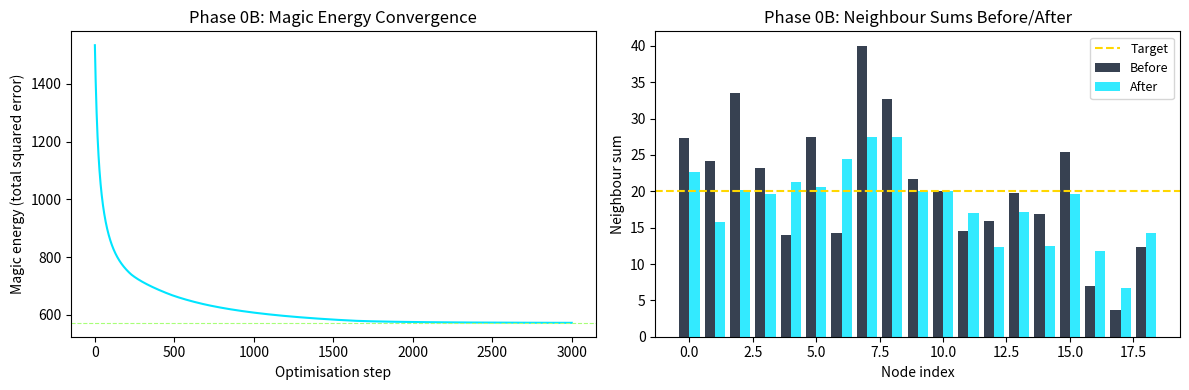

Generate this figure with matplotlib: (Note: this script raises an exception after producing the figure.)
"""Phase 0B -- Magic Graph Optimizer.

Second prototype (2026-05-18). Introduces real network topology via NetworkX.

A 'magic graph' is a graph where every node's value is chosen such that
the sum of its neighbours' values equals a target T for all nodes simultaneously.
This is solved by numerical gradient descent on the total squared error.

Connection to the full ALS model:
  This is the conceptual origin of Phase 2 (Magic Balancing): the idea that
  a healthy neural circuit is one where excitatory load is balanced across nodes
  so every neuron's incoming signal sums to a target activity level.
  The gradient descent here is the precursor to the therapeutic optimisation
  explored in Phases 6 and 9 (aggregation suppression).

Key result:
  Erdos-Renyi graph (n=20, p=0.18, 34 edges)
  Initial energy: 1708  ->  Final energy: 572  (3000 gradient steps)
  Neighbour sums move from [0, 31] range toward target=20.

Run from project root:
  python phases/phase0b_magic_graph.py
"""

import numpy as np
import time

try:
    import networkx as nx
    HAS_NX = True
except ImportError:
    HAS_NX = False
    print("WARNING: networkx not installed. Some functions will be skipped.")

try:
    import matplotlib
    matplotlib.use("Agg")
    import matplotlib.pyplot as plt
    HAS_MATPLOTLIB = True
except ImportError:
    HAS_MATPLOTLIB = False


# ── Constants ──────────────────────────────────────────────────────────────────
N_NODES      = 20
EDGE_PROB    = 0.18
TARGET       = 20     # desired neighbour-sum for each node
LEARNING_RATE = 0.001
OPT_STEPS    = 3000
SEED         = 42


# ── Graph helpers ──────────────────────────────────────────────────────────────

def build_graph(n=N_NODES, p=EDGE_PROB, seed=SEED):
    """Build a connected Erdos-Renyi random graph."""
    if not HAS_NX:
        raise RuntimeError("networkx required for graph construction")
    G = nx.erdos_renyi_graph(n=n, p=p, seed=seed)
    if not nx.is_connected(G):
        largest = max(nx.connected_components(G), key=len)
        G = G.subgraph(largest).copy()
    G = nx.convert_node_labels_to_integers(G)
    return G


def neighbour_sums(adj, x):
    """Compute the sum of neighbour values for each node (via adjacency matrix)."""
    return adj @ x


def magic_energy(adj, x, target):
    """Total squared error from each node's neighbour sum equalling the target."""
    errors = neighbour_sums(adj, x) - target
    return float(np.sum(errors ** 2))


# ── Optimiser ──────────────────────────────────────────────────────────────────

def optimize_magic_graph(adj, n, target=TARGET, lr=LEARNING_RATE,
                          steps=OPT_STEPS, seed=SEED):
    """Gradient descent via numerical finite differences.

    Returns:
        x_opt   -- optimised node values (n,)
        history -- energy at each step
    """
    rng = np.random.default_rng(seed)
    x = rng.uniform(0, 10, size=n)
    history = []
    epsilon = 1e-5

    for _ in range(steps):
        current_energy = magic_energy(adj, x, target)
        history.append(current_energy)

        grad = np.zeros_like(x)
        for k in range(n):
            x_plus    = x.copy()
            x_plus[k] += epsilon
            e_plus    = magic_energy(adj, x_plus, target)
            grad[k]   = (e_plus - current_energy) / epsilon

        x -= lr * grad
        x  = np.clip(x, 0, 100)

    return x, history


# ── Main ───────────────────────────────────────────────────────────────────────

def main():
    print("Phase 0B -- Magic Graph Optimizer")
    print("Graph: n=%d, p=%.2f, target=%d" % (N_NODES, EDGE_PROB, TARGET))
    print("Optimizer: %d steps, lr=%.4f (numerical gradient)" % (OPT_STEPS, LEARNING_RATE))
    print()

    if not HAS_NX:
        print("networkx not available -- skipping")
        print("\nPhase 0B complete")
        return

    G   = build_graph()
    n   = G.number_of_nodes()
    adj = nx.to_numpy_array(G)

    print("Graph built: %d nodes, %d edges" % (n, G.number_of_edges()))

    # Initial random values
    rng = np.random.default_rng(SEED)
    x_init = rng.uniform(0, 10, size=n)
    energy_init = magic_energy(adj, x_init, TARGET)

    print("Initial energy: %.2f" % energy_init)
    print("Optimising...")
    t0 = time.time()

    x_opt, energy_history = optimize_magic_graph(adj, n)
    elapsed = time.time() - t0

    energy_final = magic_energy(adj, x_opt, TARGET)
    print("Final energy:   %.2f (%.1f%% reduction)" % (
        energy_final, 100 * (1 - energy_final / energy_init)))
    print("Elapsed: %.1fs" % elapsed)

    # Neighbour sum comparison
    sums_before = neighbour_sums(adj, x_init)
    sums_after  = neighbour_sums(adj, x_opt)
    print()
    print("Neighbour sums (first 8 nodes):")
    print("  Before: " + " ".join("%.1f" % v for v in sums_before[:8]))
    print("  After:  " + " ".join("%.1f" % v for v in sums_after[:8]))
    print("  Target: %d" % TARGET)
    print("  After variance from target: %.2f (before: %.2f)" % (
        float(np.var(sums_after - TARGET)),
        float(np.var(sums_before - TARGET))))

    if HAS_MATPLOTLIB:
        fig, axes = plt.subplots(1, 2, figsize=(12, 4))

        # Energy decay curve
        axes[0].plot(energy_history, color="#00e5ff", linewidth=1.5)
        axes[0].set_xlabel("Optimisation step")
        axes[0].set_ylabel("Magic energy (total squared error)")
        axes[0].set_title("Phase 0B: Magic Energy Convergence")
        axes[0].axhline(y=energy_final, color="#a8ff78", linestyle="--", linewidth=0.8)

        # Neighbour sums before vs after
        nodes = range(n)
        axes[1].bar([x - 0.2 for x in nodes], sums_before, 0.4,
                    label="Before", color="#374151")
        axes[1].bar([x + 0.2 for x in nodes], sums_after, 0.4,
                    label="After",  color="#00e5ff", alpha=0.8)
        axes[1].axhline(y=TARGET, color="#ffd700", linestyle="--",
                         linewidth=1.5, label="Target")
        axes[1].set_xlabel("Node index")
        axes[1].set_ylabel("Neighbour sum")
        axes[1].set_title("Phase 0B: Neighbour Sums Before/After")
        axes[1].legend(fontsize=9)

        plt.tight_layout()
        plt.savefig("results/phase0b_magic_graph.png", dpi=150)
        print("\nFigure saved: results/phase0b_magic_graph.png")

    print("\nPhase 0B complete")
    return x_opt, energy_history


if __name__ == "__main__":
    main()
